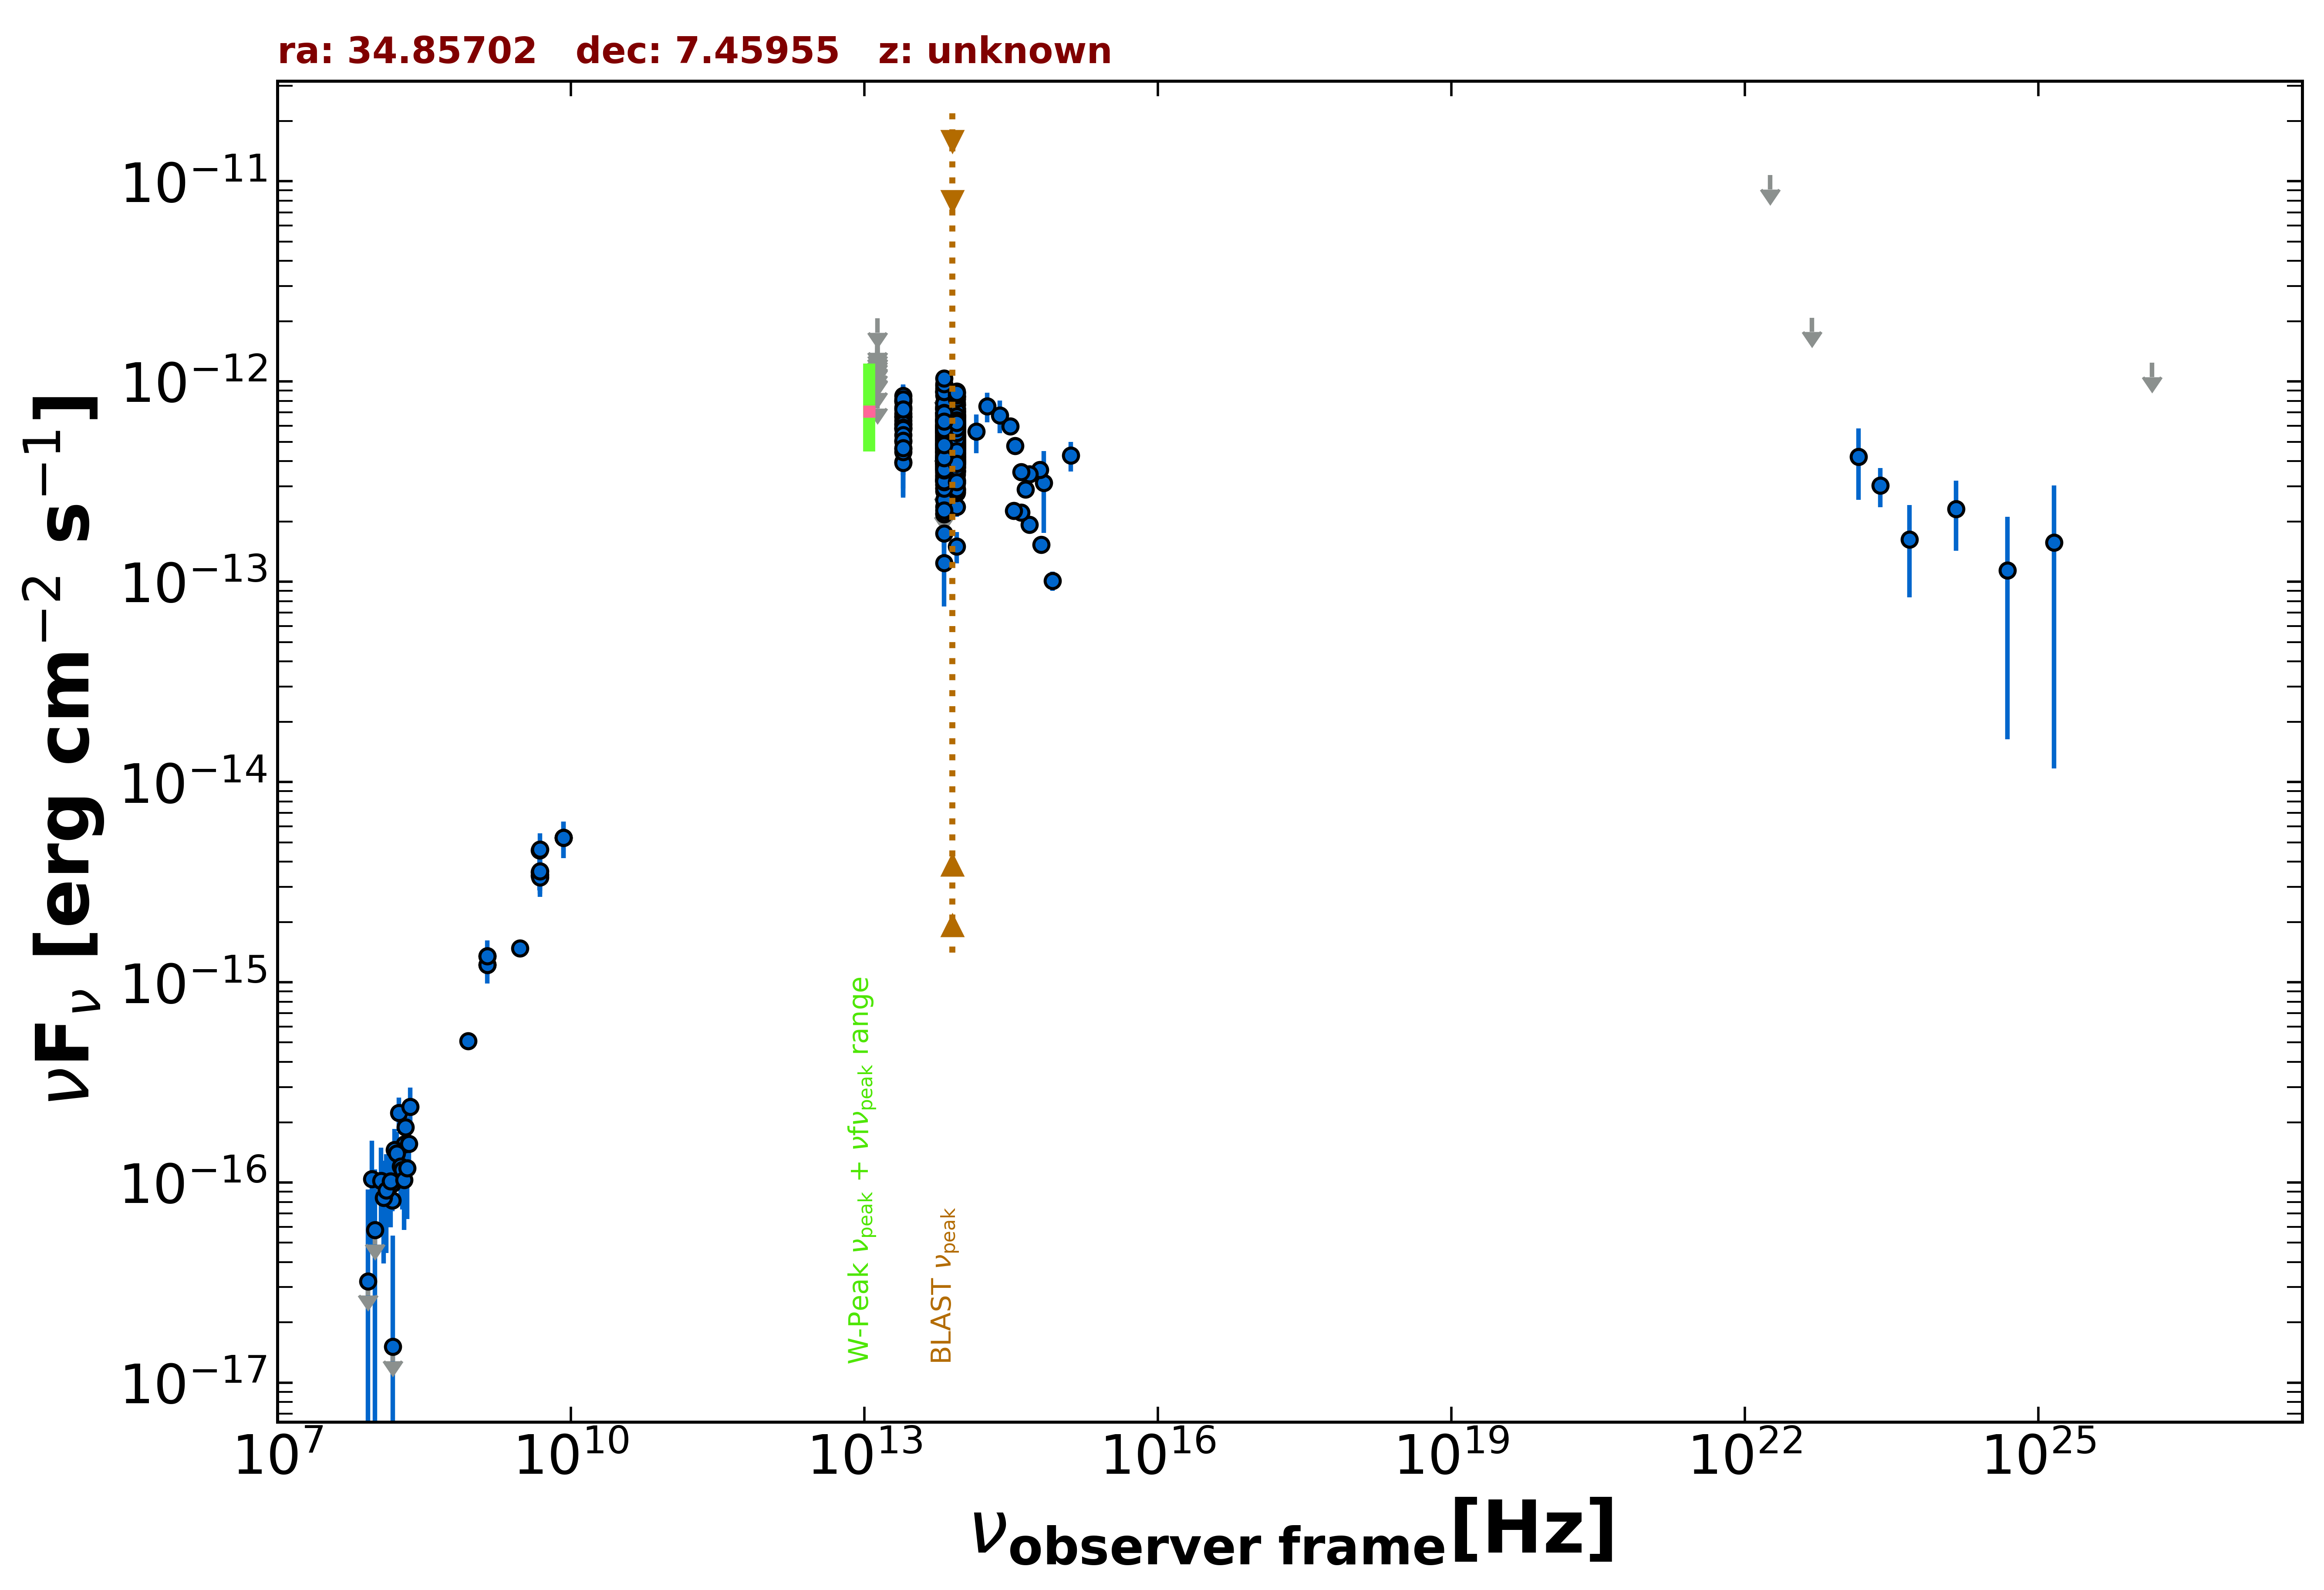

The table this chart was drawn from, first rows:
freq., flux, err_flux, MJD_start, MJD_end, flag, catalog, reference
1.400e+09, 1.351e-15, 1.500e-18, 55000, 55000, , FIRST, White et al. 1997  ApJ  475 479
1.400e+09, 1.222e-15, 3.650e-17, 55000, 55000, , NVSS, Condon et al. 1998  AJ  115  1693
8.870e+08, 5.100e-16, 4.080e-17, 55000, 55000, , RACS, Hale et al. 2021  PASA  38  e058
3.000e+09, 1.479e-15, 7.500e-18, 55000, 55000, , VLASSQL, Gordon et al. 2021  ApJS  255  30
1.500e+08, 8.130e-17, 9.300e-18, 55000, 55000, , TGSS150, Intema et al. 2017  A&A  598  A781
8.400e+09, 5.258e-15, 0.000e+00, 55000, 55000, , CRATES, Healey et al. 2007  ApJS  171  61
4.800e+09, 4.560e-15, 4.800e-16, 55000, 55000, , GB6, Gregory et al. 1996  ApJS  103  427
4.800e+09, 3.408e-15, 5.280e-16, 55000, 55000, , GB87, Gregory et al. 1992  VizieR  VIII/14/j20…
4.800e+09, 3.552e-15, 5.280e-16, 55000, 55000, , PMN, Griffith et al. 1993-1996  VizieR  VIII/…
1.389e+14, 5.616e-13, 1.240e-13, 55000, 55000, , 2MASS, Skrutskie et al. 2006  AJ  131  1163
1.804e+14, 7.526e-13, 1.274e-13, 55000, 55000, , 2MASS, Skrutskie et al. 2006  AJ  131  1163
2.427e+14, 6.772e-13, 1.248e-13, 55000, 55000, , 2MASS, Skrutskie et al. 2006  AJ  131  1163
8.817e+13, 5.822e-13, 3.100e-15, 55000, 55000, , UNWISE, Schlafly et al. 2019  ApJS  240  30
6.517e+13, 5.798e-13, 4.500e-15, 55000, 55000, , UNWISE, Schlafly et al. 2019  ApJS  240  30
8.817e+13, 7.232e-13, 1.730e-14, 55000, 55000, , WISE, Wright et al. 2010  AJ  140  1868
6.517e+13, 7.507e-13, 1.870e-14, 55000, 55000, , WISE, Wright et al. 2010  AJ  140  1868
2.498e+13, 6.075e-13, 3.640e-14, 55000, 55000, , WISE, Wright et al. 2010  AJ  140  1868
1.363e+13, 5.920e-13, 1.331e-13, 55000, 55000, , WISE, Wright et al. 2010  AJ  140  1868
8.817e+13, 3.585e-13, 4.900e-14, 57595, 57595, , NEOWISE, Mainzer et al. 2014  ApJ  792  30
6.517e+13, 3.072e-13, 9.690e-14, 57595, 57595, , NEOWISE, Mainzer et al. 2014  ApJ  792  30
8.817e+13, 4.962e-13, 4.440e-14, 57598, 57598, , NEOWISE, Mainzer et al. 2014  ApJ  792  30
6.517e+13, 6.454e-13, 4.820e-14, 57598, 57598, , NEOWISE, Mainzer et al. 2014  ApJ  792  30
8.817e+13, 3.989e-13, 5.265e-14, 57595, 57595, , NEOWISE, Mainzer et al. 2014  ApJ  792  30
6.517e+13, 3.081e-13, 0.000e+00, 57595, 57595, UL, NEOWISE, Mainzer et al. 2014  ApJ  792  30
8.817e+13, 4.769e-13, 3.295e-14, 57599, 57599, , NEOWISE, Mainzer et al. 2014  ApJ  792  30
6.517e+13, 4.080e-13, 4.105e-14, 57599, 57599, , NEOWISE, Mainzer et al. 2014  ApJ  792  30
8.817e+13, 6.577e-13, 3.575e-14, 57595, 57595, , NEOWISE, Mainzer et al. 2014  ApJ  792  30
6.517e+13, 4.706e-13, 7.575e-14, 57595, 57595, , NEOWISE, Mainzer et al. 2014  ApJ  792  30
8.817e+13, 5.619e-13, 3.415e-14, 57598, 57598, , NEOWISE, Mainzer et al. 2014  ApJ  792  30
6.517e+13, 5.859e-13, 6.000e-14, 57598, 57598, , NEOWISE, Mainzer et al. 2014  ApJ  792  30
8.817e+13, 6.651e-13, 3.245e-14, 57598, 57598, , NEOWISE, Mainzer et al. 2014  ApJ  792  30
6.517e+13, 5.854e-13, 4.425e-14, 57598, 57598, , NEOWISE, Mainzer et al. 2014  ApJ  792  30
8.817e+13, 6.276e-13, 3.470e-14, 57599, 57599, , NEOWISE, Mainzer et al. 2014  ApJ  792  30
6.517e+13, 5.974e-13, 4.465e-14, 57599, 57599, , NEOWISE, Mainzer et al. 2014  ApJ  792  30
8.817e+13, 6.105e-13, 3.770e-14, 57595, 57595, , NEOWISE, Mainzer et al. 2014  ApJ  792  30
6.517e+13, 4.557e-13, 7.715e-14, 57595, 57595, , NEOWISE, Mainzer et al. 2014  ApJ  792  30
8.817e+13, 5.129e-13, 2.980e-14, 57598, 57598, , NEOWISE, Mainzer et al. 2014  ApJ  792  30
6.517e+13, 5.886e-13, 5.320e-14, 57598, 57598, , NEOWISE, Mainzer et al. 2014  ApJ  792  30
8.817e+13, 7.650e-13, 7.265e-14, 57595, 57595, , NEOWISE, Mainzer et al. 2014  ApJ  792  30
6.517e+13, 3.047e-13, 1.324e-13, 57595, 57595, , NEOWISE, Mainzer et al. 2014  ApJ  792  30
8.817e+13, 4.030e-13, 3.235e-14, 57595, 57595, , NEOWISE, Mainzer et al. 2014  ApJ  792  30
6.517e+13, 3.322e-13, 7.030e-14, 57595, 57595, , NEOWISE, Mainzer et al. 2014  ApJ  792  30
8.817e+13, 6.422e-13, 3.250e-14, 57598, 57598, , NEOWISE, Mainzer et al. 2014  ApJ  792  30
6.517e+13, 5.275e-13, 4.770e-14, 57598, 57598, , NEOWISE, Mainzer et al. 2014  ApJ  792  30
8.817e+13, 5.905e-13, 3.210e-14, 57598, 57598, , NEOWISE, Mainzer et al. 2014  ApJ  792  30
6.517e+13, 6.383e-13, 5.710e-14, 57598, 57598, , NEOWISE, Mainzer et al. 2014  ApJ  792  30
8.817e+13, 5.376e-13, 5.410e-14, 57595, 57595, , NEOWISE, Mainzer et al. 2014  ApJ  792  30
6.517e+13, 3.780e-13, 1.331e-13, 57595, 57595, , NEOWISE, Mainzer et al. 2014  ApJ  792  30
8.817e+13, 5.916e-13, 3.380e-14, 57598, 57598, , NEOWISE, Mainzer et al. 2014  ApJ  792  30
6.517e+13, 5.647e-13, 5.365e-14, 57598, 57598, , NEOWISE, Mainzer et al. 2014  ApJ  792  30
8.817e+13, 6.583e-13, 3.700e-14, 57599, 57599, , NEOWISE, Mainzer et al. 2014  ApJ  792  30
6.517e+13, 5.859e-13, 4.430e-14, 57599, 57599, , NEOWISE, Mainzer et al. 2014  ApJ  792  30
8.817e+13, 6.071e-13, 3.355e-14, 57599, 57599, , NEOWISE, Mainzer et al. 2014  ApJ  792  30
6.517e+13, 5.800e-13, 4.335e-14, 57599, 57599, , NEOWISE, Mainzer et al. 2014  ApJ  792  30
8.817e+13, 4.480e-13, 7.715e-14, 57596, 57596, , NEOWISE, Mainzer et al. 2014  ApJ  792  30
6.517e+13, 4.061e-13, 1.218e-13, 57596, 57596, , NEOWISE, Mainzer et al. 2014  ApJ  792  30
8.817e+13, 5.143e-13, 5.220e-14, 57598, 57598, , NEOWISE, Mainzer et al. 2014  ApJ  792  30
6.517e+13, 4.217e-13, 4.005e-14, 57598, 57598, , NEOWISE, Mainzer et al. 2014  ApJ  792  30
8.817e+13, 6.831e-13, 3.085e-14, 57231, 57231, , NEOWISE, Mainzer et al. 2014  ApJ  792  30
6.517e+13, 4.465e-13, 6.940e-14, 57231, 57231, , NEOWISE, Mainzer et al. 2014  ApJ  792  30
... 571 more rows
